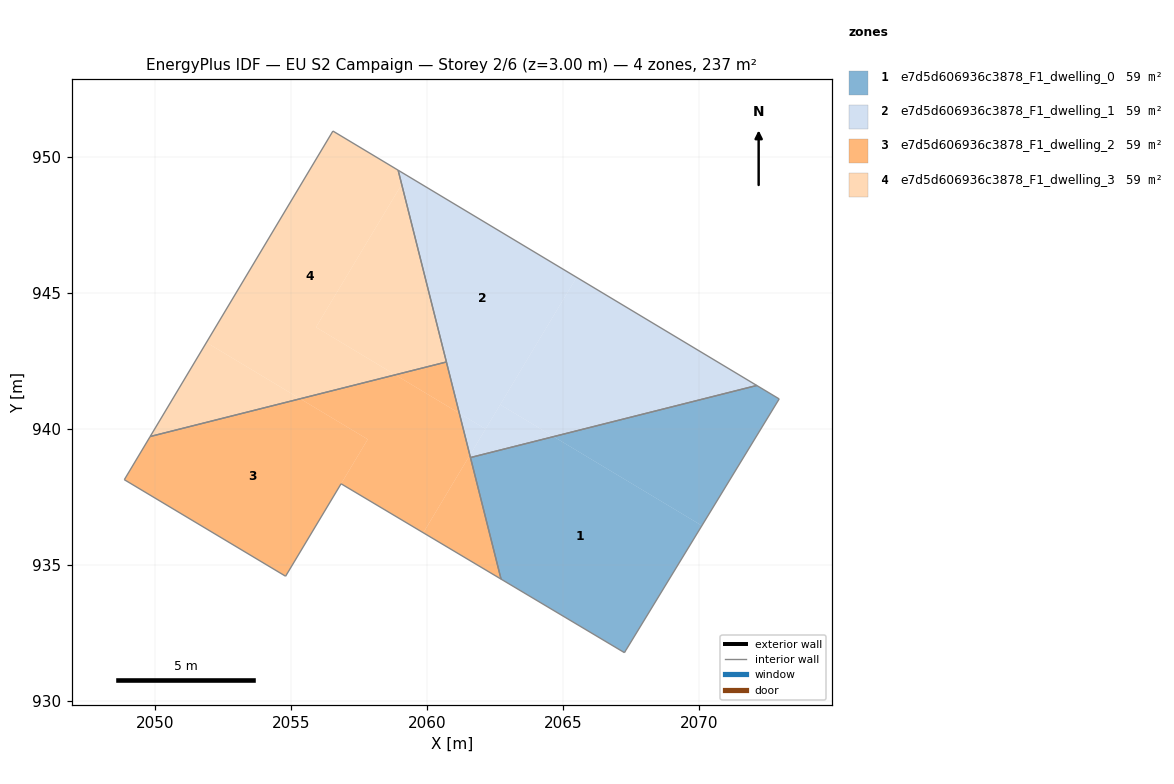
=== STOREY PLAN SPEC (per zone: floor XY polygon, exterior-wall plan segments, windows/doors) ===
zone 1: e7d5d606936c3878_F1_dwelling_0  (59.1 m²)
  floor: (2070.11, 936.44) (2067.32, 931.86) (2067.27, 931.77) (2062.73, 934.47) (2061.60, 938.94) (2064.66, 939.71)
  floor: (2072.96, 941.10) (2070.11, 936.44) (2064.66, 939.71) (2072.13, 941.59)
  interior walls: 6
zone 2: e7d5d606936c3878_F1_dwelling_1  (59.1 m²)
  floor: (2072.13, 941.59) (2064.66, 939.71) (2062.70, 940.89) (2065.51, 945.57)
  floor: (2065.51, 945.57) (2062.16, 939.99) (2061.19, 940.57) (2059.08, 948.99) (2059.27, 949.31)
  floor: (2059.27, 949.31) (2059.08, 948.99) (2058.94, 949.51)
  floor: (2064.66, 939.71) (2061.60, 938.94) (2061.58, 939.03) (2062.70, 940.89)
  floor: (2062.16, 939.99) (2061.58, 939.03) (2061.19, 940.57)
  interior walls: 3
zone 3: e7d5d606936c3878_F1_dwelling_2  (59.1 m²)
  floor: (2057.83, 939.61) (2054.81, 934.58) (2048.88, 938.13) (2049.83, 939.72) (2055.34, 941.11)
  floor: (2061.60, 938.94) (2062.73, 934.47) (2059.87, 936.18) (2061.58, 939.03)
  floor: (2061.19, 940.57) (2061.58, 939.03) (2059.87, 936.18) (2056.85, 937.98) (2057.83, 939.61) (2055.34, 941.11) (2058.84, 941.99)
  floor: (2060.72, 942.46) (2061.19, 940.57) (2058.84, 941.99)
  interior walls: 6
zone 4: e7d5d606936c3878_F1_dwelling_3  (59.1 m²)
  floor: (2059.08, 948.99) (2060.72, 942.46) (2058.84, 941.99) (2055.92, 943.74)
  floor: (2058.94, 949.51) (2059.08, 948.99) (2055.92, 943.74) (2058.84, 941.99) (2055.34, 941.11) (2051.90, 943.17) (2056.55, 950.95)
  floor: (2055.34, 941.11) (2049.83, 939.72) (2051.90, 943.17)
  interior walls: 4

=== DERIVED (storey summary) ===
Building: EU S2 Campaign
Storey: 2 of 6  (floor level z = 3.00 m)
Storey gross floor area: 236.5 m²
Zones on this storey: 4
  - e7d5d606936c3878_F1_dwelling_0: floor 59.1 m²
  - e7d5d606936c3878_F1_dwelling_1: floor 59.1 m²
  - e7d5d606936c3878_F1_dwelling_2: floor 59.1 m²
  - e7d5d606936c3878_F1_dwelling_3: floor 59.1 m²
Zone adjacency (shared interzone walls):
  - e7d5d606936c3878_F1_dwelling_0 ↔ e7d5d606936c3878_F1_dwelling_1
  - e7d5d606936c3878_F1_dwelling_2 ↔ e7d5d606936c3878_F1_dwelling_3